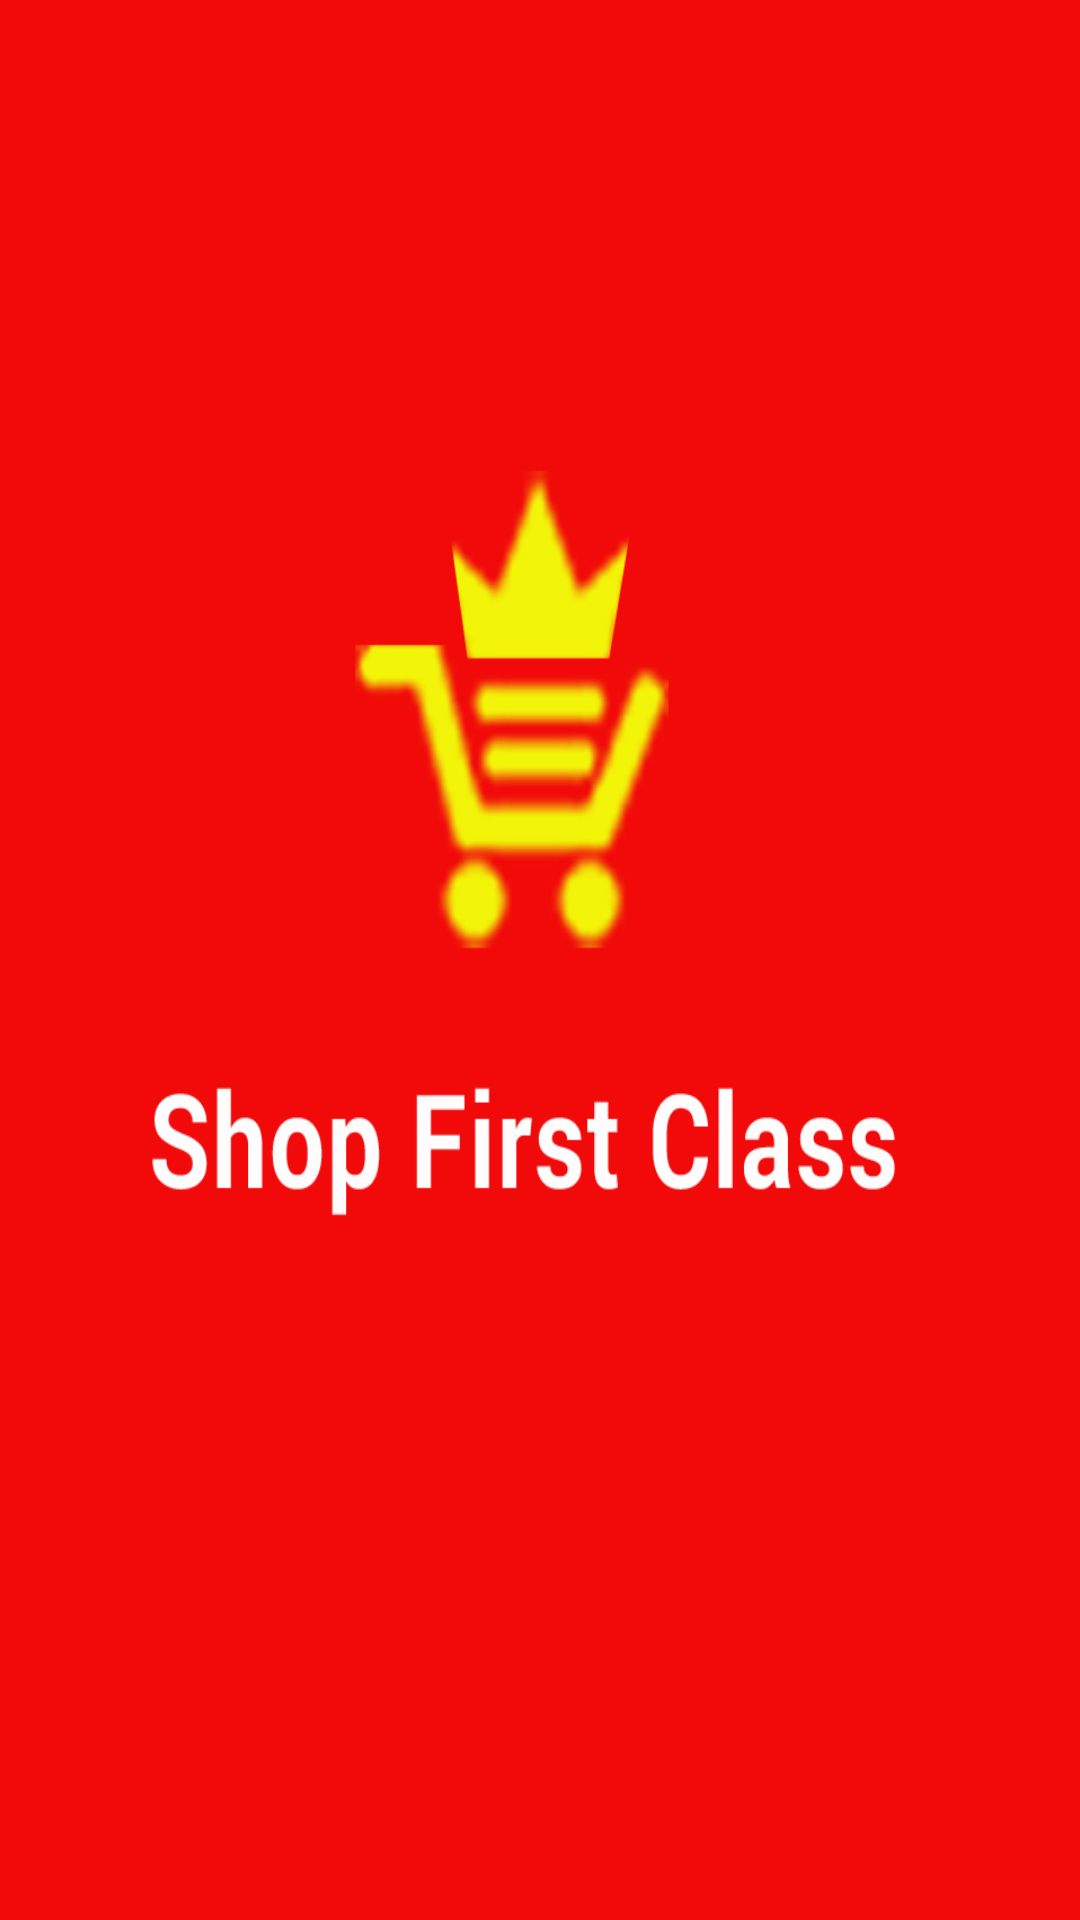

This screen was rendered from an Android layout file. Write that file and the resources it references.
<!-- AndroidManifest.xml: application theme AppTheme -->
<!-- res/layout/activity_main.xml -->
<RelativeLayout xmlns:android="http://schemas.android.com/apk/res/android"
    xmlns:tools="http://schemas.android.com/tools"
    android:layout_width="match_parent"
    android:layout_height="match_parent"
    android:paddingLeft="@dimen/activity_horizontal_margin"
    android:paddingRight="@dimen/activity_horizontal_margin"
    android:paddingTop="@dimen/activity_vertical_margin"
    android:paddingBottom="@dimen/activity_vertical_margin"
    tools:context=".MainActivity">



    <ImageView
        android:id="@+id/recipeImageView"
        android:orientation="vertical"
        android:layout_width="match_parent"
        android:layout_height="match_parent"
        android:background="@drawable/bg_shop_first_class" />


</RelativeLayout>
<!-- resources referenced by this layout -->
<resources>
  <!-- drawable bg_shop_first_class: jpg bitmap (drawable-nodpi, 170480 bytes) -->
  <string name="shop_first_class">Shop First Class!</string>
</resources>
